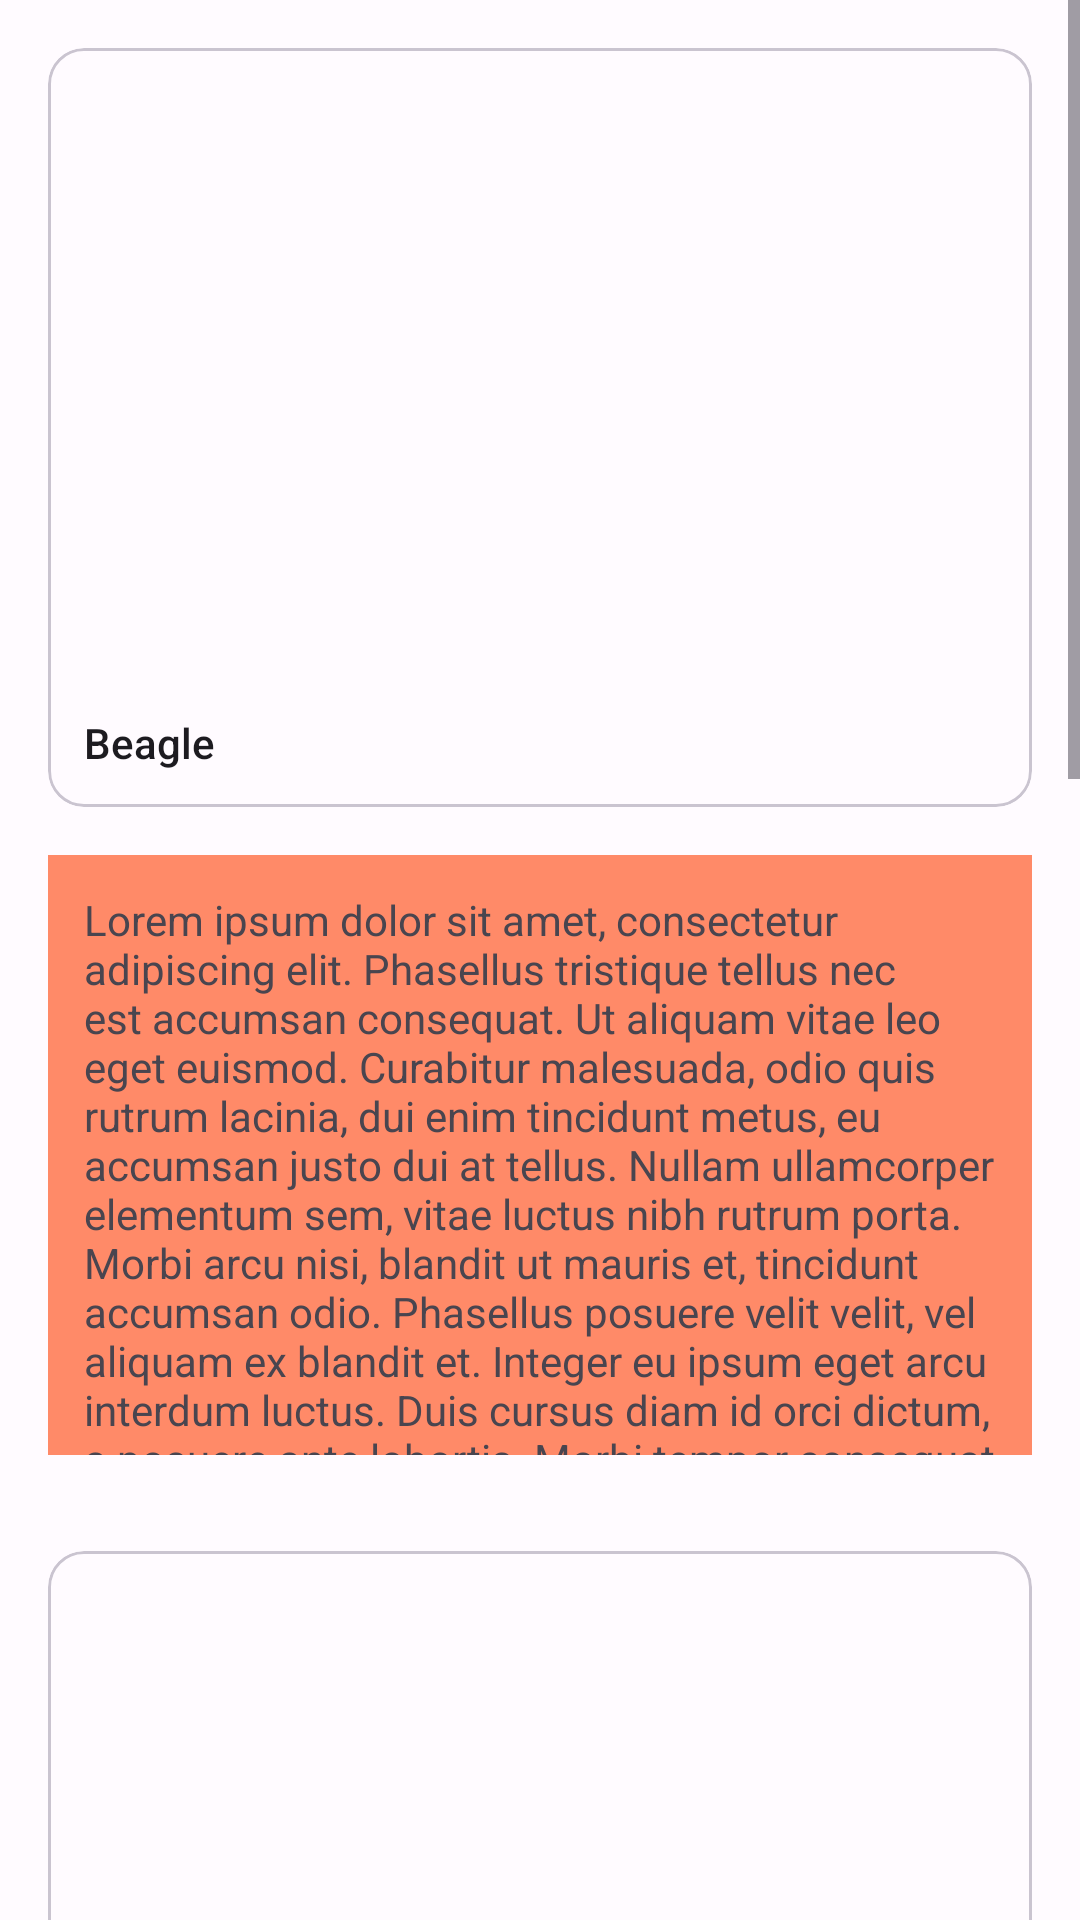

Produce the Android XML layout that renders to this screen, including the resource entries it uses.
<!-- AndroidManifest.xml: application theme MyCustomTheme -->
<!-- res/layout/fragment_nested_scroll_view.xml -->
<?xml version="1.0" encoding="utf-8"?>
<ScrollView xmlns:android="http://schemas.android.com/apk/res/android"
    xmlns:tools="http://schemas.android.com/tools"
    android:layout_width="match_parent"
    android:layout_height="match_parent"
    tools:context=".components.scrollViews.NestedScrollViewFragment" >

    <LinearLayout
        android:layout_width="match_parent"
        android:layout_height="wrap_content"
        android:orientation="vertical" >

        <com.google.android.material.card.MaterialCardView
            android:layout_width="match_parent"
            android:layout_height="wrap_content"
            android:layout_marginStart="16dp"
            android:layout_marginTop="16dp"
            android:layout_marginEnd="16dp">

            <LinearLayout
                android:layout_width="match_parent"
                android:layout_height="wrap_content"
                android:orientation="vertical">

                <ImageView
                    android:layout_width="wrap_content"
                    android:layout_height="210dp"
                    android:scaleType="centerCrop"
                    android:src="@drawable/pic_beagle" />

                <TextView
                    android:layout_width="match_parent"
                    android:layout_height="wrap_content"
                    android:padding="12dp"
                    android:text="@string/beagle_title"
                    android:textAppearance="@style/TextAppearance.AppCompat.Body2" />

            </LinearLayout>
        </com.google.android.material.card.MaterialCardView>

        <androidx.core.widget.NestedScrollView
            android:layout_width="match_parent"
            android:layout_height="200dp"
            android:layout_margin="16dp"
            android:background="@color/CustomColor1"
            android:fillViewport="true">

            <LinearLayout
                android:layout_width="match_parent"
                android:layout_height="wrap_content"
                android:orientation="vertical">

                <TextView
                    android:layout_width="match_parent"
                    android:layout_height="wrap_content"
                    android:padding="12dp"
                    android:text="@string/lorem_ipsum" />
            </LinearLayout>
        </androidx.core.widget.NestedScrollView>

        <com.google.android.material.card.MaterialCardView
            android:layout_width="match_parent"
            android:layout_height="wrap_content"
            android:layout_marginStart="16dp"
            android:layout_marginTop="16dp"
            android:layout_marginEnd="16dp">

            <LinearLayout
                android:layout_width="match_parent"
                android:layout_height="wrap_content"
                android:orientation="vertical">

                <ImageView
                    android:layout_width="wrap_content"
                    android:layout_height="210dp"
                    android:scaleType="centerCrop"
                    android:src="@drawable/pic_beagle" />

                <TextView
                    android:layout_width="match_parent"
                    android:layout_height="wrap_content"
                    android:padding="12dp"
                    android:text="@string/beagle_title"
                    android:textAppearance="@style/TextAppearance.AppCompat.Body2" />

            </LinearLayout>
        </com.google.android.material.card.MaterialCardView>
        <com.google.android.material.card.MaterialCardView
            android:layout_width="match_parent"
            android:layout_height="wrap_content"
            android:layout_marginStart="16dp"
            android:layout_marginTop="16dp"
            android:layout_marginEnd="16dp">

            <LinearLayout
                android:layout_width="match_parent"
                android:layout_height="wrap_content"
                android:orientation="vertical">

                <ImageView
                    android:layout_width="wrap_content"
                    android:layout_height="210dp"
                    android:scaleType="centerCrop"
                    android:src="@drawable/pic_beagle" />

                <TextView
                    android:layout_width="match_parent"
                    android:layout_height="wrap_content"
                    android:padding="12dp"
                    android:text="@string/beagle_title"
                    android:textAppearance="@style/TextAppearance.AppCompat.Body2" />

            </LinearLayout>
        </com.google.android.material.card.MaterialCardView>
        <com.google.android.material.card.MaterialCardView
            android:layout_width="match_parent"
            android:layout_height="wrap_content"
            android:layout_marginStart="16dp"
            android:layout_marginTop="16dp"
            android:layout_marginEnd="16dp">

            <LinearLayout
                android:layout_width="match_parent"
                android:layout_height="wrap_content"
                android:orientation="vertical">

                <ImageView
                    android:layout_width="wrap_content"
                    android:layout_height="210dp"
                    android:scaleType="centerCrop"
                    android:src="@drawable/pic_beagle" />

                <TextView
                    android:layout_width="match_parent"
                    android:layout_height="wrap_content"
                    android:padding="12dp"
                    android:text="@string/beagle_title"
                    android:textAppearance="@style/TextAppearance.AppCompat.Body2" />

            </LinearLayout>
        </com.google.android.material.card.MaterialCardView>
        <com.google.android.material.card.MaterialCardView
            android:layout_width="match_parent"
            android:layout_height="wrap_content"
            android:layout_marginStart="16dp"
            android:layout_marginTop="16dp"
            android:layout_marginEnd="16dp">

            <LinearLayout
                android:layout_width="match_parent"
                android:layout_height="wrap_content"
                android:orientation="vertical">

                <ImageView
                    android:layout_width="wrap_content"
                    android:layout_height="210dp"
                    android:scaleType="centerCrop"
                    android:src="@drawable/pic_beagle" />

                <TextView
                    android:layout_width="match_parent"
                    android:layout_height="wrap_content"
                    android:padding="12dp"
                    android:text="@string/beagle_title"
                    android:textAppearance="@style/TextAppearance.AppCompat.Body2" />

            </LinearLayout>
        </com.google.android.material.card.MaterialCardView>
    </LinearLayout>
</ScrollView>
<!-- resources referenced by this layout -->
<resources>
  <color name="CustomColor1">#FF8A68</color>
  <string name="beagle_title">Beagle</string>
  <color name="md_theme_light_primary">#9C4145</color>
  <color name="md_theme_light_onPrimary">#FFFFFF</color>
  <color name="md_theme_light_primaryContainer">#FFDAD9</color>
  <color name="md_theme_light_onPrimaryContainer">#400009</color>
  <color name="md_theme_light_secondary">#775656</color>
  <color name="md_theme_light_onSecondary">#FFFFFF</color>
  <color name="md_theme_light_secondaryContainer">#FFDAD9</color>
  <color name="md_theme_light_onSecondaryContainer">#2C1515</color>
  <color name="md_theme_light_tertiary">#755A2F</color>
  <color name="md_theme_light_onTertiary">#FFFFFF</color>
  <color name="md_theme_light_tertiaryContainer">#FFDEAE</color>
  <color name="md_theme_light_onTertiaryContainer">#281800</color>
  <color name="md_theme_light_error">#BA1A1A</color>
  <color name="md_theme_light_errorContainer">#FFDAD6</color>
  <color name="md_theme_light_onError">#FFFFFF</color>
  <color name="md_theme_light_onErrorContainer">#410002</color>
  <color name="md_theme_light_background">#FFFBFF</color>
  <color name="md_theme_light_onBackground">#201A1A</color>
  <color name="md_theme_light_surface">#FFFBFF</color>
  <color name="md_theme_light_onSurface">#201A1A</color>
  <color name="md_theme_light_surfaceVariant">#F4DDDC</color>
  <color name="md_theme_light_onSurfaceVariant">#524343</color>
  <color name="md_theme_light_outline">#857372</color>
  <color name="md_theme_light_inverseOnSurface">#FBEEED</color>
  <color name="md_theme_light_inverseSurface">#362F2E</color>
  <color name="md_theme_light_inversePrimary">#FFB3B3</color>
</resources>
